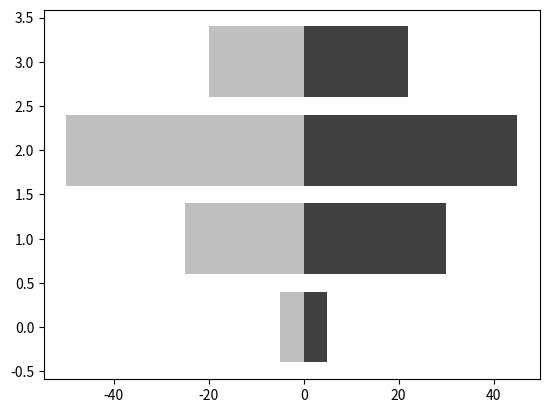

Generate this figure with matplotlib:
# -*- coding: utf-8 -*-
"""
Created on Mon Aug 13 22:08:28 2018

[redacted]
"""

import numpy as np
import matplotlib.pyplot as plt

women_pop = np.array([5., 30., 45., 22.])
men_pop = np.array([5., 25., 50., 20.])

X = np.arange(4)
plt.barh(X, women_pop, color = '.25')
plt.barh(X, -men_pop, color = '.75')
plt.show()